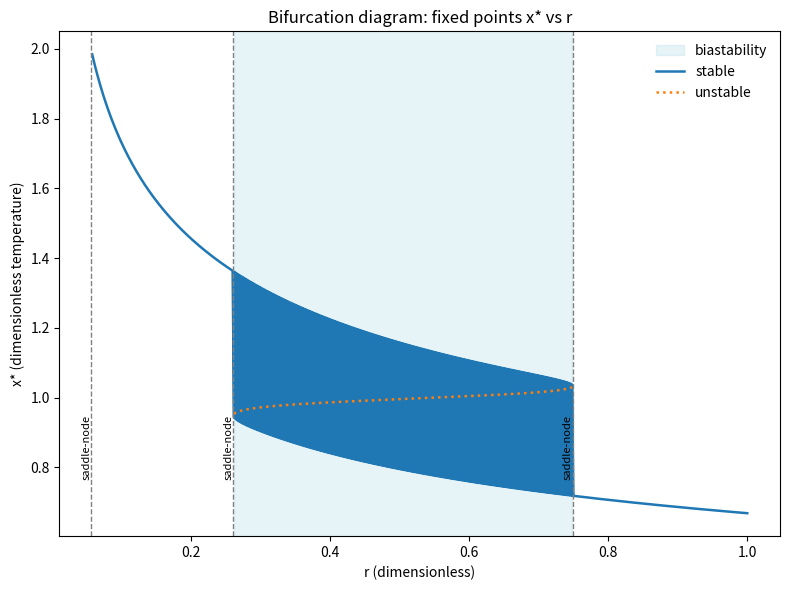

Reproduce this figure in Python.
# Fixing the minor syntax issue and re-running to produce the bifurcation diagram files
import numpy as np
import matplotlib.pyplot as plt
from scipy.optimize import brentq

# RHS F(x; r)
def F(x, r):
    g = 1.0 / (1.0 + np.exp(np.clip(80*(1 - x), -500, 500)))
    return 0.2 + 0.7 * g - r * x**4

# Analytical derivative F'(x; r)
def dFdx(x, r):
    z = np.clip(80*(1 - x), -500, 500)
    g = 1.0 / (1.0 + np.exp(z))
    return 0.7 * 80 * g * (1 - g) - 4 * r * x**3

# Scan x-intervals and find sign changes
def find_roots_for_r(r, x_min=0.0, x_max=2.0, n_intervals=800):
    xs = np.linspace(x_min, x_max, n_intervals + 1)
    Fx = F(xs, r)
    roots = []
    for i in range(n_intervals):
        a, b = xs[i], xs[i+1]
        Fa, Fb = Fx[i], Fx[i+1]
        if np.isnan(Fa) or np.isnan(Fb):
            continue
        if Fa * Fb < 0:
            try:
                xr = brentq(lambda x: F(x, r), a, b, xtol=1e-12, rtol=1e-12, maxiter=200)
                roots.append(xr)
            except ValueError:
                pass

    # Deduplicate close roots
    roots = np.array(sorted(roots))
    if roots.size == 0:
        return np.array([]), np.array([])
    keep = [0]
    for i in range(1, len(roots)):
        if abs(roots[i] - roots[keep[-1]]) > 1e-6:
            keep.append(i)
    roots = roots[keep]
    stab = dFdx(roots, r) < 0
    return roots, stab

# Parameter sweep over r
rs = np.linspace(0.0, 1.0, 501)
all_r = []
all_x = []
all_stable = []
root_counts = []

for r in rs:
    roots, stab = find_roots_for_r(r)
    root_counts.append(np.sum(stab))
    for x,s in zip(roots, stab):
        all_r.append(r)
        all_x.append(x)
        all_stable.append(s)

all_r = np.array(all_r)
all_x = np.array(all_x)
all_stable = np.array(all_stable)

# Detect approximate bifurcation r's from changes in root count
bif_rs = []
for i in range(1, len(root_counts)):
    if root_counts[i] != root_counts[i-1]:
        bif_rs.append(0.5 * (rs[i] + rs[i-1]))

bistable_mask = np.array(root_counts) >= 2
r_bistable = rs[bistable_mask]
if r_bistable.size > 0:
    r_lo, r_hi = r_bistable[0], r_bistable[-1]

# Plot
plt.figure(figsize=(8,6))
if r_bistable.size > 0:
    plt.axvspan(r_lo, r_hi, color='lightblue', alpha = 0.3, label= 'biastability')
plt.plot(all_r[all_stable], all_x[all_stable], '-', linewidth=1.8, label='stable')
plt.plot(all_r[~all_stable], all_x[~all_stable], ':', linewidth=1.8, label='unstable')
for br in bif_rs:
    plt.axvline(br, linestyle='--', linewidth=1.0, color='gray')
    plt.text(br, 0.95, 'saddle-node', rotation=90, va='top', ha='right', fontsize=8)

plt.xlabel('r (dimensionless)')
plt.ylabel('x* (dimensionless temperature)')
plt.title('Bifurcation diagram: fixed points x* vs r')
plt.legend(frameon=False)
plt.tight_layout()

#png_path = '/mnt/data/bifurcation_climate.png'
#pdf_path = '/mnt/data/bifurcation_climate.pdf'
#plt.savefig(png_path)
#plt.savefig(pdf_path)
plt.show()

#png_path, pdf_path, "num bifurcation intervals detected", len(bif_rs)
